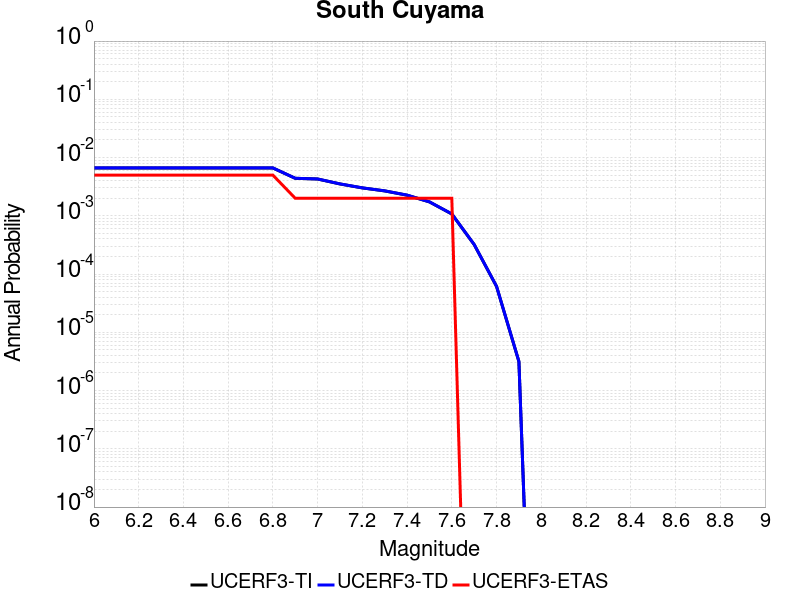

Source data for this figure (header and first rows):
Magnitude, UCERF3-TI Prob, UCERF3-TD Prob, UCERF3-ETAS Prob
6.0, 0.006629, 0.006641, 0.005
6.1, 0.006629, 0.006641, 0.005
6.2, 0.006629, 0.006641, 0.005
6.3, 0.006629, 0.006641, 0.005
6.4, 0.006629, 0.006641, 0.005
6.5, 0.006629, 0.006641, 0.005
6.6, 0.006629, 0.006641, 0.005
6.7, 0.006629, 0.006641, 0.005
6.8, 0.006629, 0.006641, 0.005
6.9, 0.004403, 0.004411, 0.002
7.0, 0.004284, 0.004292, 0.002
7.1, 0.003524, 0.003531, 0.002
7.2, 0.003013, 0.003019, 0.002
7.3, 0.002677, 0.002682, 0.002
7.4, 0.00226, 0.002265, 0.002
7.5, 0.001733, 0.001737, 0.002
7.6, 0.001076, 0.001078, 0.002
7.7, 3.2096982E-4, 3.2169648E-4, 0.0
7.8, 6.13892E-5, 6.155943E-5, 0.0
7.9, 3.1506286E-6, 3.1604745E-6, 0.0
